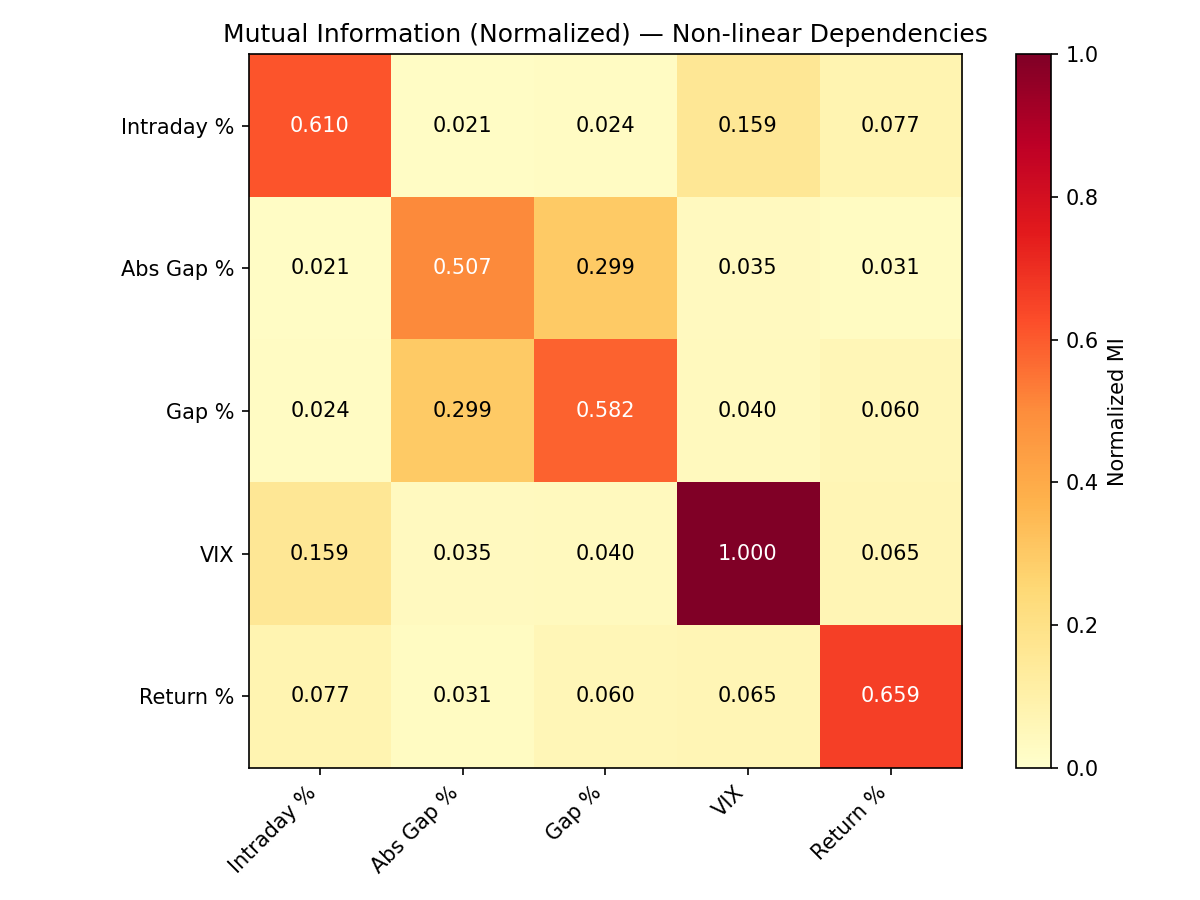

The data file committed next to this chart (first rows):
, Intraday %, Abs Gap %, Gap %, VIX, Return %
Intraday %, 0.6098, 0.0209, 0.0242, 0.1587, 0.0774
Abs Gap %, 0.0209, 0.5071, 0.2991, 0.0353, 0.0309
Gap %, 0.0242, 0.2991, 0.5821, 0.04, 0.0605
VIX, 0.1587, 0.0353, 0.04, 1.0, 0.0648
Return %, 0.0774, 0.0309, 0.0605, 0.0648, 0.6591
